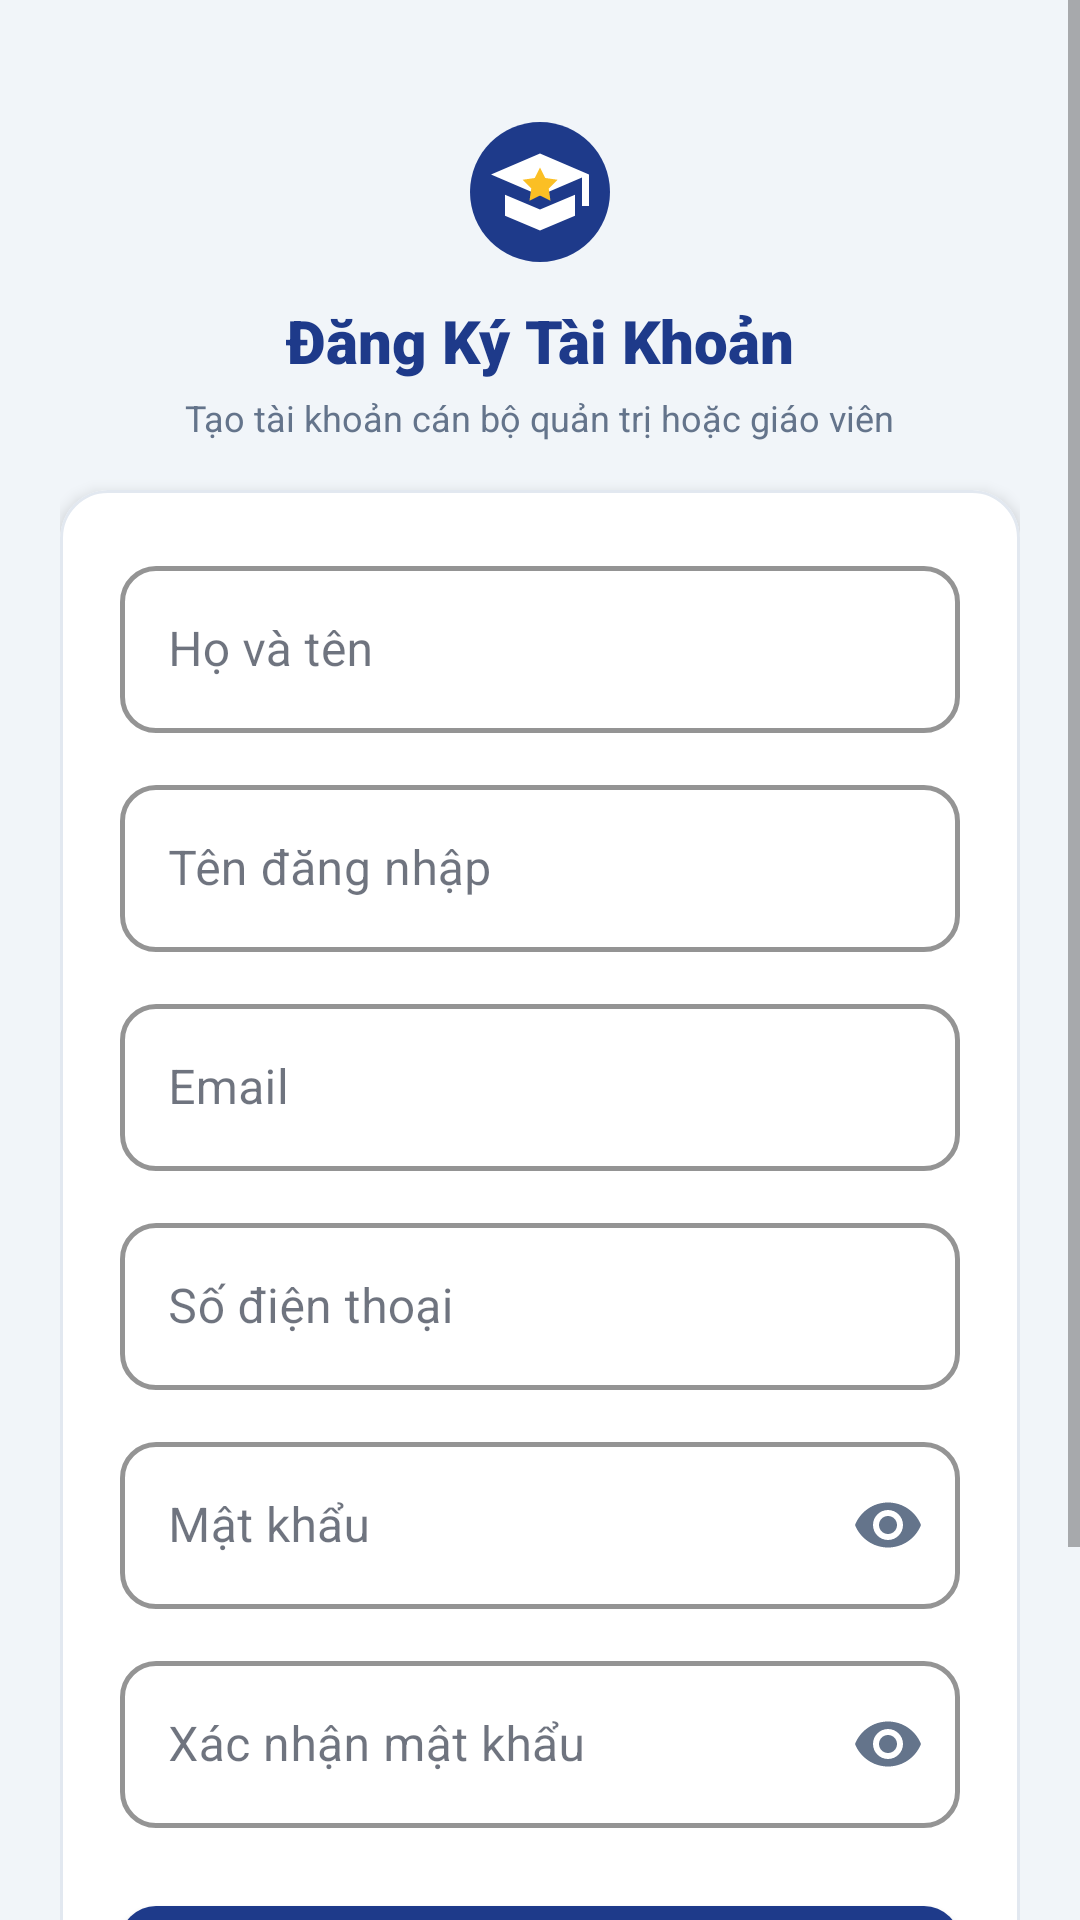

Android layout source for this screen:
<!-- AndroidManifest.xml: application theme Theme.EduCenter -->
<!-- res/layout/activity_register.xml -->
<?xml version="1.0" encoding="utf-8"?>
<ScrollView xmlns:android="http://schemas.android.com/apk/res/android"
    xmlns:app="http://schemas.android.com/apk/res-auto"
    android:layout_width="match_parent"
    android:layout_height="match_parent"
    android:background="@color/background"
    android:fillViewport="true">

    <androidx.constraintlayout.widget.ConstraintLayout
        android:layout_width="match_parent"
        android:layout_height="wrap_content"
        android:padding="@dimen/spacing_20">

        
        <ImageView
            android:id="@+id/ivLogo"
            android:layout_width="56dp"
            android:layout_height="56dp"
            android:layout_marginTop="@dimen/spacing_16"
            android:contentDescription="@string/app_name"
            android:src="@drawable/ic_school_logo"
            app:layout_constraintEnd_toEndOf="parent"
            app:layout_constraintStart_toStartOf="parent"
            app:layout_constraintTop_toTopOf="parent" />

        <TextView
            android:id="@+id/tvRegisterTitle"
            android:layout_width="wrap_content"
            android:layout_height="wrap_content"
            android:layout_marginTop="@dimen/spacing_8"
            android:fontFamily="sans-serif-black"
            android:text="@string/register_title"
            android:textColor="@color/primary"
            android:textSize="@dimen/text_size_title"
            app:layout_constraintEnd_toEndOf="parent"
            app:layout_constraintStart_toStartOf="parent"
            app:layout_constraintTop_toBottomOf="@+id/ivLogo" />

        <TextView
            android:id="@+id/tvRegisterSubtitle"
            android:layout_width="wrap_content"
            android:layout_height="wrap_content"
            android:layout_marginTop="@dimen/spacing_4"
            android:fontFamily="sans-serif"
            android:text="@string/register_subtitle"
            android:textColor="@color/text_secondary"
            android:textSize="@dimen/text_size_body_small"
            app:layout_constraintEnd_toEndOf="parent"
            app:layout_constraintStart_toStartOf="parent"
            app:layout_constraintTop_toBottomOf="@+id/tvRegisterTitle" />

        
        <com.google.android.material.card.MaterialCardView
            android:id="@+id/cardRegister"
            style="@style/Widget.EduCenter.CardView"
            android:layout_width="0dp"
            android:layout_height="wrap_content"
            android:layout_marginTop="@dimen/spacing_16"
            app:cardElevation="3dp"
            app:layout_constraintEnd_toEndOf="parent"
            app:layout_constraintStart_toStartOf="parent"
            app:layout_constraintTop_toBottomOf="@+id/tvRegisterSubtitle">

            <LinearLayout
                android:layout_width="match_parent"
                android:layout_height="wrap_content"
                android:orientation="vertical"
                android:padding="@dimen/spacing_20">

                
                <com.google.android.material.textfield.TextInputLayout
                    android:id="@+id/tilFullName"
                    style="@style/Widget.EduCenter.TextInputLayout"
                    android:layout_width="match_parent"
                    android:layout_height="wrap_content"
                    android:hint="@string/fullname_label"
                    app:startIconDrawable="@drawable/ic_profile"
                    app:startIconTint="@color/text_secondary">

                    <com.google.android.material.textfield.TextInputEditText
                        android:id="@+id/etFullName"
                        android:layout_width="match_parent"
                        android:layout_height="wrap_content"
                        android:inputType="textPersonName"
                        android:maxLines="1"
                        android:textColor="@color/text_main" />
                </com.google.android.material.textfield.TextInputLayout>

                
                <com.google.android.material.textfield.TextInputLayout
                    android:id="@+id/tilUsername"
                    style="@style/Widget.EduCenter.TextInputLayout"
                    android:layout_width="match_parent"
                    android:layout_height="wrap_content"
                    android:layout_marginTop="@dimen/spacing_12"
                    android:hint="@string/username_label"
                    app:startIconDrawable="@drawable/ic_profile"
                    app:startIconTint="@color/text_secondary">

                    <com.google.android.material.textfield.TextInputEditText
                        android:id="@+id/etUsername"
                        android:layout_width="match_parent"
                        android:layout_height="wrap_content"
                        android:inputType="textNoSuggestions"
                        android:maxLines="1"
                        android:textColor="@color/text_main" />
                </com.google.android.material.textfield.TextInputLayout>

                
                <com.google.android.material.textfield.TextInputLayout
                    android:id="@+id/tilEmail"
                    style="@style/Widget.EduCenter.TextInputLayout"
                    android:layout_width="match_parent"
                    android:layout_height="wrap_content"
                    android:layout_marginTop="@dimen/spacing_12"
                    android:hint="@string/email_label">

                    <com.google.android.material.textfield.TextInputEditText
                        android:id="@+id/etEmail"
                        android:layout_width="match_parent"
                        android:layout_height="wrap_content"
                        android:inputType="textEmailAddress"
                        android:maxLines="1"
                        android:textColor="@color/text_main" />
                </com.google.android.material.textfield.TextInputLayout>

                
                <com.google.android.material.textfield.TextInputLayout
                    android:id="@+id/tilPhone"
                    style="@style/Widget.EduCenter.TextInputLayout"
                    android:layout_width="match_parent"
                    android:layout_height="wrap_content"
                    android:layout_marginTop="@dimen/spacing_12"
                    android:hint="@string/phone_label">

                    <com.google.android.material.textfield.TextInputEditText
                        android:id="@+id/etPhone"
                        android:layout_width="match_parent"
                        android:layout_height="wrap_content"
                        android:inputType="phone"
                        android:maxLines="1"
                        android:textColor="@color/text_main" />
                </com.google.android.material.textfield.TextInputLayout>

                
                <com.google.android.material.textfield.TextInputLayout
                    android:id="@+id/tilPassword"
                    style="@style/Widget.EduCenter.TextInputLayout"
                    android:layout_width="match_parent"
                    android:layout_height="wrap_content"
                    android:layout_marginTop="@dimen/spacing_12"
                    android:hint="@string/password_label"
                    app:endIconMode="password_toggle"
                    app:endIconTint="@color/text_secondary">

                    <com.google.android.material.textfield.TextInputEditText
                        android:id="@+id/etPassword"
                        android:layout_width="match_parent"
                        android:layout_height="wrap_content"
                        android:inputType="textPassword"
                        android:maxLines="1"
                        android:textColor="@color/text_main" />
                </com.google.android.material.textfield.TextInputLayout>

                
                <com.google.android.material.textfield.TextInputLayout
                    android:id="@+id/tilConfirmPassword"
                    style="@style/Widget.EduCenter.TextInputLayout"
                    android:layout_width="match_parent"
                    android:layout_height="wrap_content"
                    android:layout_marginTop="@dimen/spacing_12"
                    android:hint="@string/confirm_password_label"
                    app:endIconMode="password_toggle"
                    app:endIconTint="@color/text_secondary">

                    <com.google.android.material.textfield.TextInputEditText
                        android:id="@+id/etConfirmPassword"
                        android:layout_width="match_parent"
                        android:layout_height="wrap_content"
                        android:inputType="textPassword"
                        android:maxLines="1"
                        android:textColor="@color/text_main" />
                </com.google.android.material.textfield.TextInputLayout>

                
                <com.google.android.material.button.MaterialButton
                    android:id="@+id/btnRegister"
                    style="@style/Widget.EduCenter.Button"
                    android:layout_width="match_parent"
                    android:layout_height="wrap_content"
                    android:layout_marginTop="@dimen/spacing_20"
                    android:text="@string/btn_register" />

                
                <ProgressBar
                    android:id="@+id/progressBar"
                    android:layout_width="wrap_content"
                    android:layout_height="wrap_content"
                    android:layout_gravity="center_horizontal"
                    android:layout_marginTop="@dimen/spacing_12"
                    android:indeterminateTint="@color/primary"
                    android:visibility="gone" />

            </LinearLayout>
        </com.google.android.material.card.MaterialCardView>

        
        <TextView
            android:id="@+id/tvLoginPrompt"
            android:layout_width="wrap_content"
            android:layout_height="wrap_content"
            android:layout_marginTop="@dimen/spacing_16"
            android:layout_marginBottom="@dimen/spacing_24"
            android:clickable="true"
            android:focusable="true"
            android:fontFamily="sans-serif-medium"
            android:padding="@dimen/spacing_8"
            android:text="@string/login_prompt"
            android:textColor="@color/primary_variant"
            android:textSize="@dimen/text_size_body"
            app:layout_constraintBottom_toBottomOf="parent"
            app:layout_constraintEnd_toEndOf="parent"
            app:layout_constraintStart_toStartOf="parent"
            app:layout_constraintTop_toBottomOf="@+id/cardRegister" />

    </androidx.constraintlayout.widget.ConstraintLayout>
</ScrollView>
<!-- resources referenced by this layout -->
<resources>
  <color name="background">#F1F5F9</color>
  <color name="primary">#1E3A8A</color>
  <color name="primary_variant">#2563EB</color>
  <color name="text_main">#0F172A</color>
  <color name="text_secondary">#64748B</color>
  <dimen name="spacing_12">12dp</dimen>
  <dimen name="spacing_16">16dp</dimen>
  <dimen name="spacing_20">20dp</dimen>
  <dimen name="spacing_24">24dp</dimen>
  <dimen name="spacing_4">4dp</dimen>
  <dimen name="spacing_8">8dp</dimen>
  <dimen name="text_size_body">14sp</dimen>
  <dimen name="text_size_body_small">12sp</dimen>
  <dimen name="text_size_title">20sp</dimen>
  <string name="app_name">EduCenter</string>
  <string name="btn_register">Đăng ký tài khoản</string>
  <string name="confirm_password_label">Xác nhận mật khẩu</string>
  <string name="email_label">Email</string>
  <string name="fullname_label">Họ và tên</string>
  <string name="login_prompt">Đã có tài khoản? Đăng nhập</string>
  <string name="password_label">Mật khẩu</string>
  <string name="phone_label">Số điện thoại</string>
  <string name="register_subtitle">Tạo tài khoản cán bộ quản trị hoặc giáo viên</string>
  <string name="register_title">Đăng Ký Tài Khoản</string>
  <string name="username_label">Tên đăng nhập</string>
  <style name="Widget.EduCenter.Button" parent="Widget.MaterialComponents.Button">
          <item name="cornerRadius">@dimen/button_corner_radius</item>
          <item name="android:minHeight">@dimen/button_height</item>
          <item name="android:textAllCaps">false</item>
          <item name="android:fontFamily">sans-serif-medium</item>
          <item name="android:textSize">@dimen/text_size_subheading</item>
          <item name="backgroundTint">@color/primary</item>
          <item name="android:textColor">@color/text_on_primary</item>
      </style>
  <style name="Widget.EduCenter.CardView" parent="Widget.MaterialComponents.CardView">
          <item name="cardCornerRadius">@dimen/card_corner_radius</item>
          <item name="cardElevation">@dimen/card_elevation</item>
          <item name="cardBackgroundColor">@color/card_background</item>
          <item name="strokeColor">@color/border</item>
          <item name="strokeWidth">1dp</item>
      </style>
  <style name="Widget.EduCenter.TextInputLayout" parent="Widget.MaterialComponents.TextInputLayout.OutlinedBox">
          <item name="boxCornerRadiusTopStart">@dimen/button_corner_radius</item>
          <item name="boxCornerRadiusTopEnd">@dimen/button_corner_radius</item>
          <item name="boxCornerRadiusBottomStart">@dimen/button_corner_radius</item>
          <item name="boxCornerRadiusBottomEnd">@dimen/button_corner_radius</item>
          <item name="boxStrokeColor">@color/primary_variant</item>
          <item name="hintTextColor">@color/primary_variant</item>
          <item name="boxStrokeWidth">1.5dp</item>
      </style>
  <dimen name="button_corner_radius">12dp</dimen>
  <dimen name="button_height">50dp</dimen>
  <dimen name="text_size_subheading">16sp</dimen>
  <color name="text_on_primary">#FFFFFF</color>
  <dimen name="card_corner_radius">16dp</dimen>
  <dimen name="card_elevation">2dp</dimen>
  <color name="card_background">#FFFFFF</color>
  <color name="border">#E2E8F0</color>
  <color name="secondary">#4F46E5</color>
  <color name="white">#FFFFFF</color>
  <style name="Theme.EduCenter.BottomSheetDialog" parent="Theme.Design.Light.BottomSheetDialog">
          <item name="bottomSheetStyle">@style/Widget.EduCenter.BottomSheet</item>
      </style>
  <style name="Widget.EduCenter.BottomSheet" parent="Widget.Design.BottomSheet.Modal">
          <item name="android:background">@drawable/bg_bottom_sheet</item>
      </style>
</resources>
